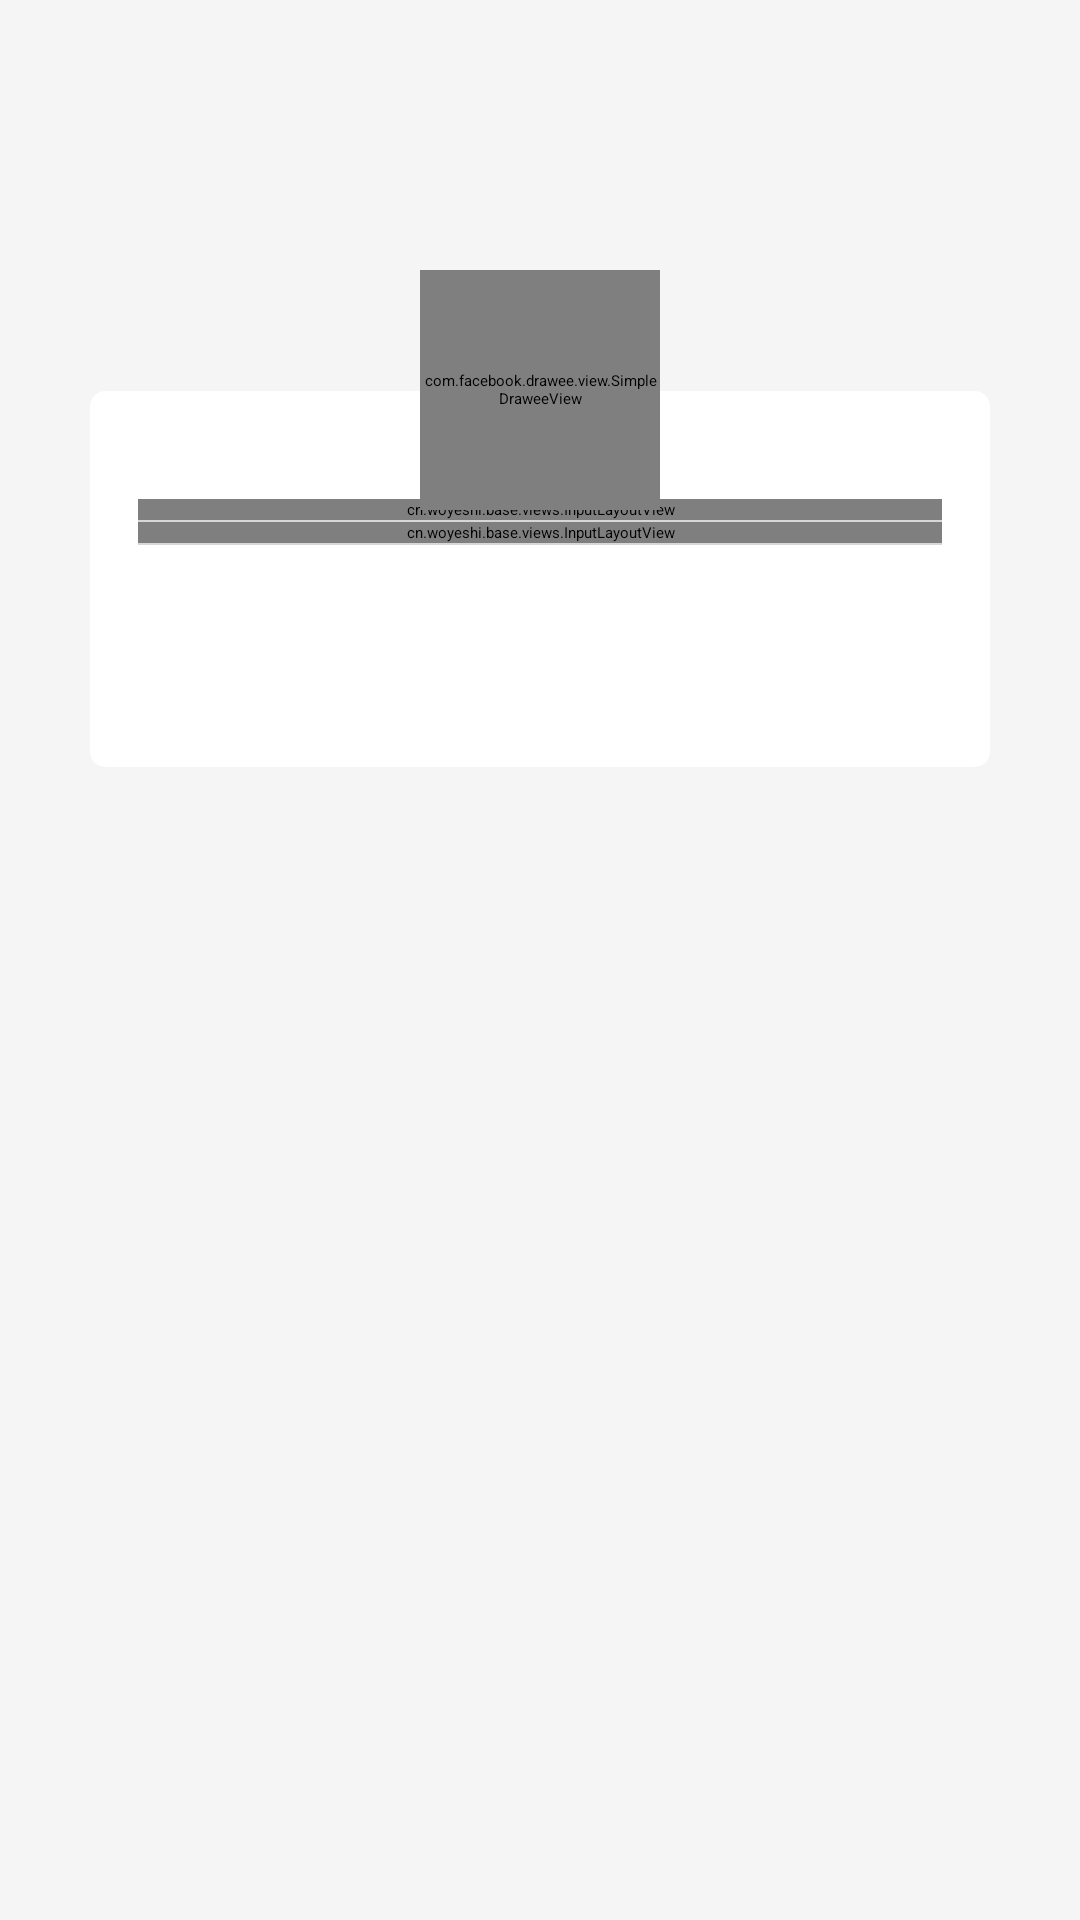

This screen was rendered from an Android layout file. Write that file and the resources it references.
<!-- AndroidManifest.xml: application theme ImageTranslucentTheme -->
<!-- res/layout/activity_register_next.xml -->
<?xml version="1.0" encoding="utf-8"?>
<android.support.constraint.ConstraintLayout xmlns:android="http://schemas.android.com/apk/res/android"
    xmlns:app="http://schemas.android.com/apk/res-auto"
    android:layout_width="match_parent"
    android:layout_height="match_parent"
    android:background="@color/color_bg">


    <android.support.constraint.ConstraintLayout
        android:layout_width="wrap_content"
        android:layout_height="wrap_content"
        app:layout_constraintEnd_toEndOf="parent"
        android:layout_marginTop="80dp"
        app:layout_constraintStart_toStartOf="parent"
        app:layout_constraintTop_toTopOf="parent">


        <LinearLayout
            android:id="@+id/llLogin"
            android:layout_width="wrap_content"
            android:layout_height="wrap_content"
            android:gravity="center_horizontal"
            android:orientation="vertical"
            app:layout_constraintEnd_toEndOf="parent"
            app:layout_constraintStart_toStartOf="parent"
            app:layout_constraintTop_toTopOf="parent">

            <android.support.v7.widget.CardView
                android:layout_width="80dp"
                android:layout_height="80dp"
                android:layout_marginTop="10dp"
                app:cardCornerRadius="40dp"
                app:cardElevation="5dp">

            </android.support.v7.widget.CardView>


            <android.support.v7.widget.CardView
                android:layout_width="300dp"
                android:layout_height="wrap_content"
                android:layout_marginBottom="10dp"
                android:layout_marginLeft="10dp"
                android:layout_marginRight="10dp"
                android:layout_marginTop="-40dp"
                app:cardBackgroundColor="@color/white"
                app:cardCornerRadius="5dp"
                app:cardElevation="5dp">


                <LinearLayout
                    android:layout_width="match_parent"
                    android:layout_height="match_parent"
                    android:layout_marginTop="20dp"
                    android:orientation="vertical"
                    android:padding="16dp">

                    <cn.woyeshi.base.views.InputLayoutView
                        android:id="@+id/inputLayout1"
                        android:layout_width="match_parent"
                        android:layout_height="wrap_content"
                        app:hint="设置一个昵称吧~"
                        app:inputType="number"
                        app:maxLength="11"
                        app:title="昵称：" />

                    <View
                        android:layout_width="match_parent"
                        android:layout_height="0.5dp"
                        android:background="@color/line_color" />

                    <cn.woyeshi.base.views.InputLayoutView
                        android:id="@+id/inputLayout3"
                        android:layout_width="match_parent"
                        android:layout_height="wrap_content"
                        app:hint="请您输入邀请码（选填）"
                        app:inputType="number"
                        app:title="邀请码：" />

                    <View
                        android:layout_width="match_parent"
                        android:layout_height="0.5dp"
                        android:background="@color/line_color" />


                    <TextView
                        android:id="@+id/btnLogin"
                        android:layout_width="140dp"
                        android:layout_height="45dp"
                        android:layout_gravity="center_horizontal"
                        android:layout_marginTop="13dp"
                        android:background="@drawable/selector_chat_round_btn_yellow_gray_bg"
                        android:clickable="true"
                        android:enabled="false"
                        android:focusable="true"
                        android:gravity="center"
                        android:text="提交"
                        android:textColor="@drawable/selector_btn_text_color_white_gray" />

                </LinearLayout>


            </android.support.v7.widget.CardView>


        </LinearLayout>


        <com.facebook.drawee.view.SimpleDraweeView
            android:id="@+id/sdvHeader"
            android:layout_width="80dp"
            android:layout_height="80dp"
            android:layout_marginTop="10dp"
            app:layout_constraintEnd_toEndOf="parent"
            app:layout_constraintStart_toStartOf="parent"
            app:layout_constraintTop_toTopOf="parent"
            app:placeholderImage="@drawable/ic_user_choose_head"
            app:placeholderImageScaleType="fitCenter"
            app:roundAsCircle="true"
            app:roundingBorderColor="@color/white"
            app:roundingBorderWidth="2dp" />


    </android.support.constraint.ConstraintLayout>


</android.support.constraint.ConstraintLayout>
<!-- resources referenced by this layout -->
<resources>
  <color name="color_bg">#f5f5f5</color>
  <color name="line_color">#d7d7d7</color>
  <color name="white">#ffffff</color>
  <!-- drawable ic_user_choose_head: png bitmap (drawable, 3563 bytes) -->
</resources>
